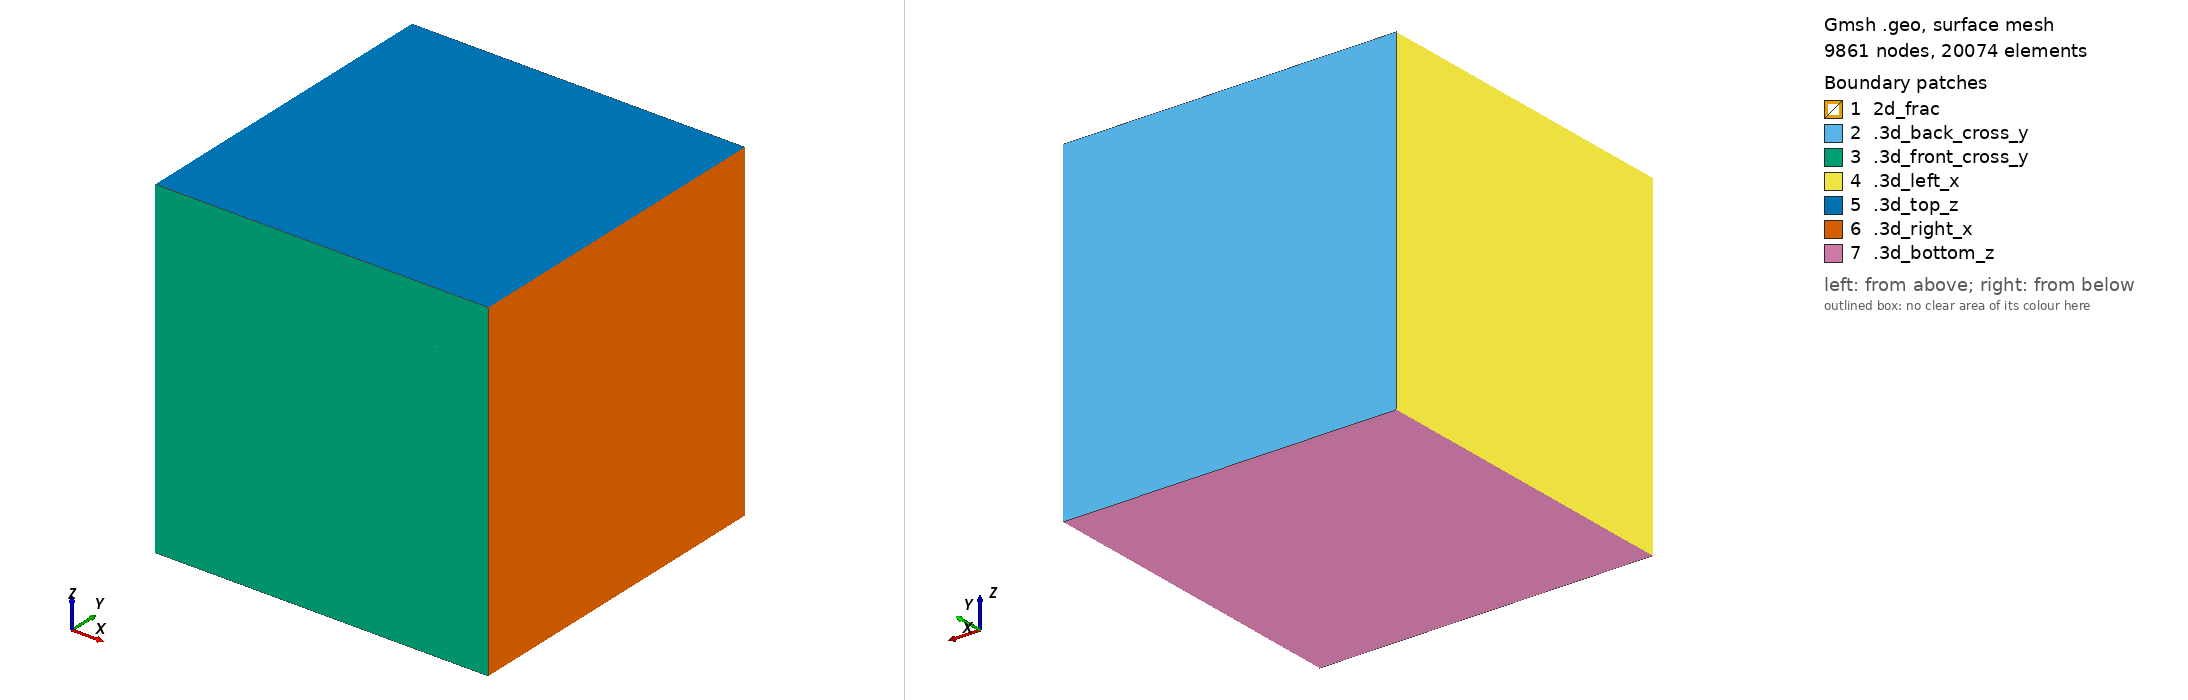

Gmsh geometry script, surface-meshed: 9861 nodes, 20074 surface elements. Boundary patches (legend numbers): 1 2d_frac, 2 .3d_back_cross_y, 3 .3d_front_cross_y, 4 .3d_left_x, 5 .3d_top_z, 6 .3d_right_x, 7 .3d_bottom_z. Left view from above one corner, right view from below the opposite corner. Legend entries are the model's physical surfaces. The drawing asked Gmsh for element sizes between 1% and 20% of the model's largest extent; the script's own settings can give other sizes.

=== mesh.geo (drawn) ===
step=0.0330907237488756;
Point(1) = {0, 0, 0, step};
Point(2) = {1, 0, 0, step};
Point(3) = {1, 0, 1, step};
Point(4) = {0, 0, 1, step};
Point(5) = {0, 1, 1, step};
Point(6) = {1, 1, 1, step};
Point(7) = {0, 1, 0, step};
Point(8) = {1, 1, 0, step};
Point(9) = {0.5, 0, 0.5, step};
Point(10) = {0.5, 1, 0.5, step};
Line(1) = {4, 1};
Line(2) = {1, 9};
Line(3) = {9, 4};
Line(4) = {4, 3};
Line(5) = {3, 9};
Line(6) = {9, 2};
Line(7) = {2, 3};
Line(8) = {2, 1};
Line(9) = {1, 7};
Line(10) = {7, 5};
Line(11) = {4, 5};
Line(12) = {7, 10};
Line(13) = {10, 5};
Line(14) = {5, 6};
Line(15) = {6, 10};
Line(16) = {10, 8};
Line(17) = {8, 6};
Line(18) = {8, 7};
Line(19) = {6, 3};
Line(20) = {2, 8};
Line(21) = {10, 9};
Line Loop(22) = {12, 21, -2, 9};
Plane Surface(23) = {22};
Line Loop(24) = {15, 21, -5, -19};
Plane Surface(25) = {24};
Line Loop(26) = {13, -11, -3, -21};
Plane Surface(27) = {26};
Line Loop(28) = {21, 6, 20, -16};
Plane Surface(29) = {28};
Line Loop(30) = {12, 16, 18};
Plane Surface(31) = {30};
Line Loop(32) = {15, 16, 17};
Plane Surface(33) = {32};
Line Loop(34) = {15, 13, 14};
Plane Surface(35) = {34};
Line Loop(36) = {13, -10, 12};
Plane Surface(37) = {36};
Line Loop(38) = {3, 4, 5};
Plane Surface(39) = {38};
Line Loop(40) = {5, 6, 7};
Plane Surface(41) = {40};
Line Loop(42) = {6, 8, 2};
Plane Surface(43) = {42};
Line Loop(44) = {3, 1, 2};
Plane Surface(45) = {44};
Line Loop(46) = {11, -10, -9, -1};
Plane Surface(47) = {46};
Line Loop(48) = {11, 14, 19, -4};
Plane Surface(49) = {48};
Line Loop(50) = {17, 19, -7, 20};
Plane Surface(51) = {50};
Line Loop(52) = {18, -9, -8, 20};
Plane Surface(53) = {52};
Surface Loop(54) = {23, 29, 31, 53, 43};
Volume(55) = {54};
Surface Loop(56) = {33, 51, 41, 29, 25};
Volume(57) = {56};
Surface Loop(58) = {35, 49, 39, 27, 25};
Volume(59) = {58};
Surface Loop(60) = {37, 47, 45, 23, 27};
Volume(61) = {60};

Physical Line("1d_channel") = {21};
Physical Surface("2d_frac") = {23, 25, 29, 27};
Physical Volume("3d_cube") = {55, 61, 59, 57};

Physical Surface(".3d_top_z") = {49};
Physical Surface(".3d_bottom_z") = {53};
Physical Surface(".3d_front_cross_y") = { 41, 43, 45, 39};
Physical Surface(".3d_back_cross_y") = { 37, 35, 31, 33};
Physical Surface(".3d_left_x") = {47};
Physical Surface(".3d_right_x") = {51};
Physical Line(".2d_top_z") = {11, 19};
Physical Line(".2d_bottom_z") = {9, 20};
Physical Line(".2d_front_y") = {2,3,5,6};
Physical Line(".2d_back_y") = {12, 15, 13, 16};
Physical Point(".1d_front_y") = {9};
Physical Point(".1d_back_y") = {10};
